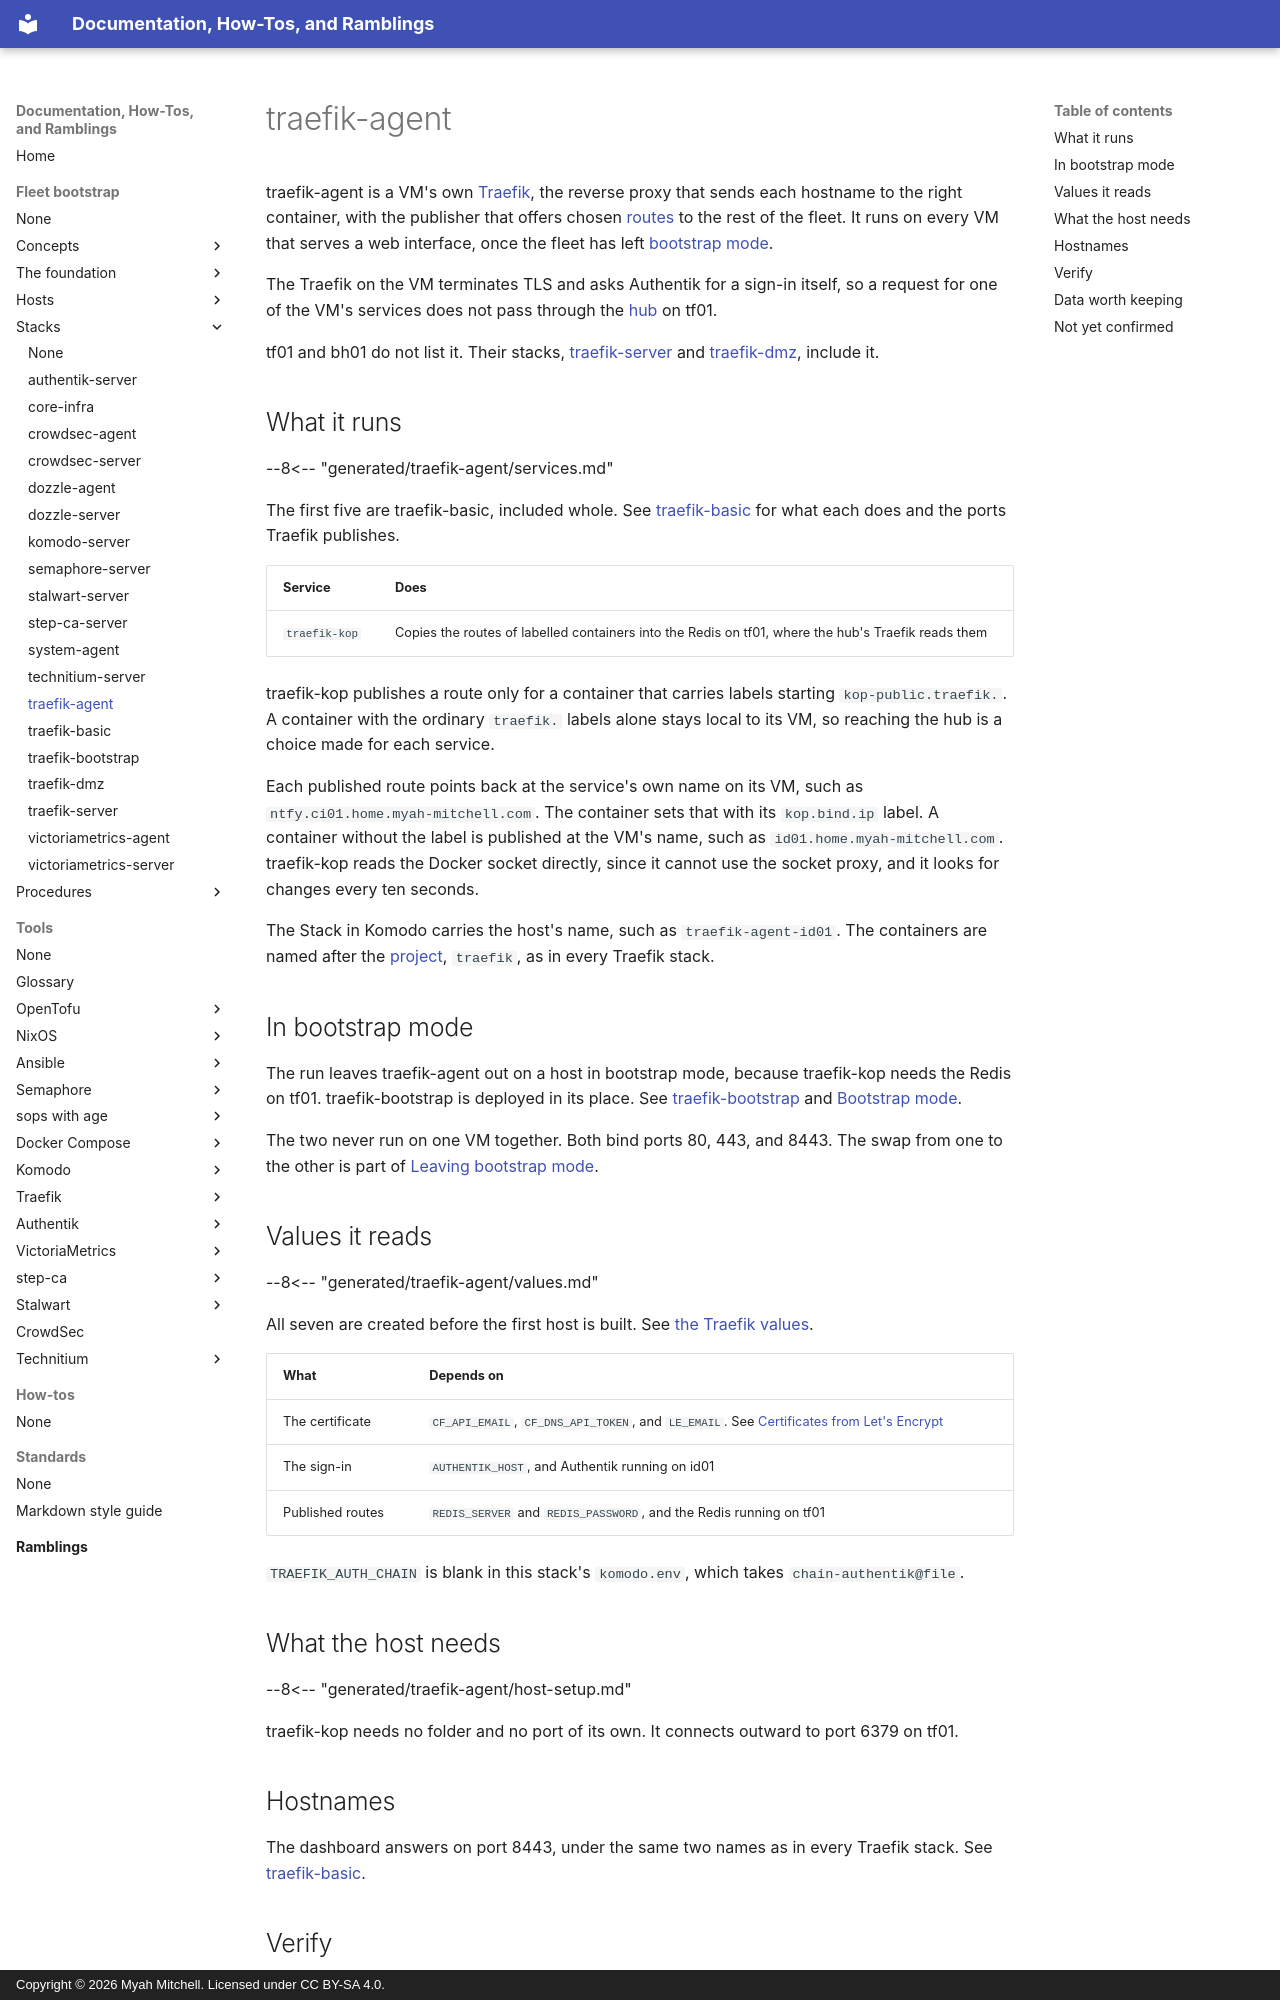

repository: myah-mitchell/docs · page: fleet-bootstrap/stacks/traefik-agent/index.html · generator: mkdocs · copyright: Copyright © 2026 Myah Mitchell. Licensed under CC BY-SA 4.0.

# traefik-agent

traefik-agent is a VM's own [Traefik](../../tools/traefik/index.md), the reverse proxy that sends each hostname to the right container, with the publisher that offers chosen [routes](../../tools/glossary.md#route) to the rest of the fleet. It runs on every VM that serves a web interface, once the fleet has left [bootstrap mode](#bootstrap).

The Traefik on the VM terminates TLS and asks Authentik for a sign-in itself, so a request for one of the VM's services does not pass through the [hub](../../tools/glossary.md#hub) on tf01.

tf01 and bh01 do not list it. Their stacks, [traefik-server](traefik-server.md) and [traefik-dmz](traefik-dmz.md), include it.

## What it runs {#services}

--8<-- "generated/traefik-agent/services.md"

The first five are traefik-basic, included whole. See [traefik-basic](traefik-basic.md#services) for what each does and the ports Traefik publishes.

| Service | Does |
| --- | --- |
| `traefik-kop` | Copies the routes of labelled containers into the Redis on tf01, where the hub's Traefik reads them |

traefik-kop publishes a route only for a container that carries labels starting `kop-public.traefik.`. A container with the ordinary `traefik.` labels alone stays local to its VM, so reaching the hub is a choice made for each service.

Each published route points back at the service's own name on its VM, such as `ntfy.ci01.home.myah-mitchell.com`. The container sets that with its `kop.bind.ip` label. A container without the label is published at the VM's name, such as `id01.home.myah-mitchell.com`. traefik-kop reads the Docker socket directly, since it cannot use the socket proxy, and it looks for changes every ten seconds.

The Stack in Komodo carries the host's name, such as `traefik-agent-id01`. The containers are named after the [project](../../tools/glossary.md#project), `traefik`, as in every Traefik stack.

## In bootstrap mode {#bootstrap}

The run leaves traefik-agent out on a host in bootstrap mode, because traefik-kop needs the Redis on tf01. traefik-bootstrap is deployed in its place. See [traefik-bootstrap](traefik-bootstrap.md) and [Bootstrap mode](../concepts/bootstrap-mode.md#changes).

The two never run on one VM together. Both bind ports 80, 443, and 8443. The swap from one to the other is part of [Leaving bootstrap mode](../procedures/leave-bootstrap-mode.md).

## Values it reads {#values}

--8<-- "generated/traefik-agent/values.md"

All seven are created before the first host is built. See [the Traefik values](../foundation/komodo-setup.md#traefik).

| What | Depends on |
| --- | --- |
| The certificate | `CF_API_EMAIL`, `CF_DNS_API_TOKEN`, and `LE_EMAIL`. See [Certificates from Let's Encrypt](../concepts/bootstrap-mode.md#certificates) |
| The sign-in | `AUTHENTIK_HOST`, and Authentik running on id01 |
| Published routes | `REDIS_SERVER` and `REDIS_PASSWORD`, and the Redis running on tf01 |

`TRAEFIK_AUTH_CHAIN` is blank in this stack's `komodo.env`, which takes `chain-authentik@file`.
